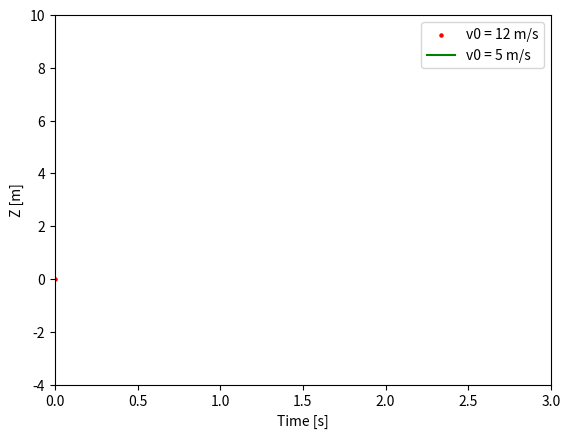

Source code (Python):
# https://matplotlib.org/stable/tutorials/introductory/animation_tutorial.html#sphx-glr-tutorials-introductory-animation-tutorial-py
# pycharm can't run this properly!
# run it from the shell instead :)

import numpy as np
import matplotlib.animation as animation
import matplotlib.pyplot as plt

fig, ax = plt.subplots()
t = np.linspace(0, 3, 40)
g = -9.81
v0 = 12
z = g * t**2 / 2 + v0 * t

v02 = 5
z2 = g * t**2 / 2 + v02 * t

scat = ax.scatter(t[0], z[0], c="r", s=5, label=f'v0 = {v0} m/s')
line2 = ax.plot(t[0], z2[0], c="g", label=f'v0 = {v02} m/s')[0]
ax.set(xlim=[0, 3], ylim=[-4, 10], xlabel='Time [s]', ylabel='Z [m]')
ax.legend()


def update(frame):
    # for each frame, update the data stored on each artist.
    x = t[:frame]
    y = z[:frame]
    # update the scatter plot:
    data = np.stack([x, y]).T
    scat.set_offsets(data)
    # update the line plot:
    line2.set_xdata(t[:frame])
    line2.set_ydata(z2[:frame])
    return (scat, line2)


ani = animation.FuncAnimation(fig=fig, func=update, frames=40, interval=75)
plt.show()
